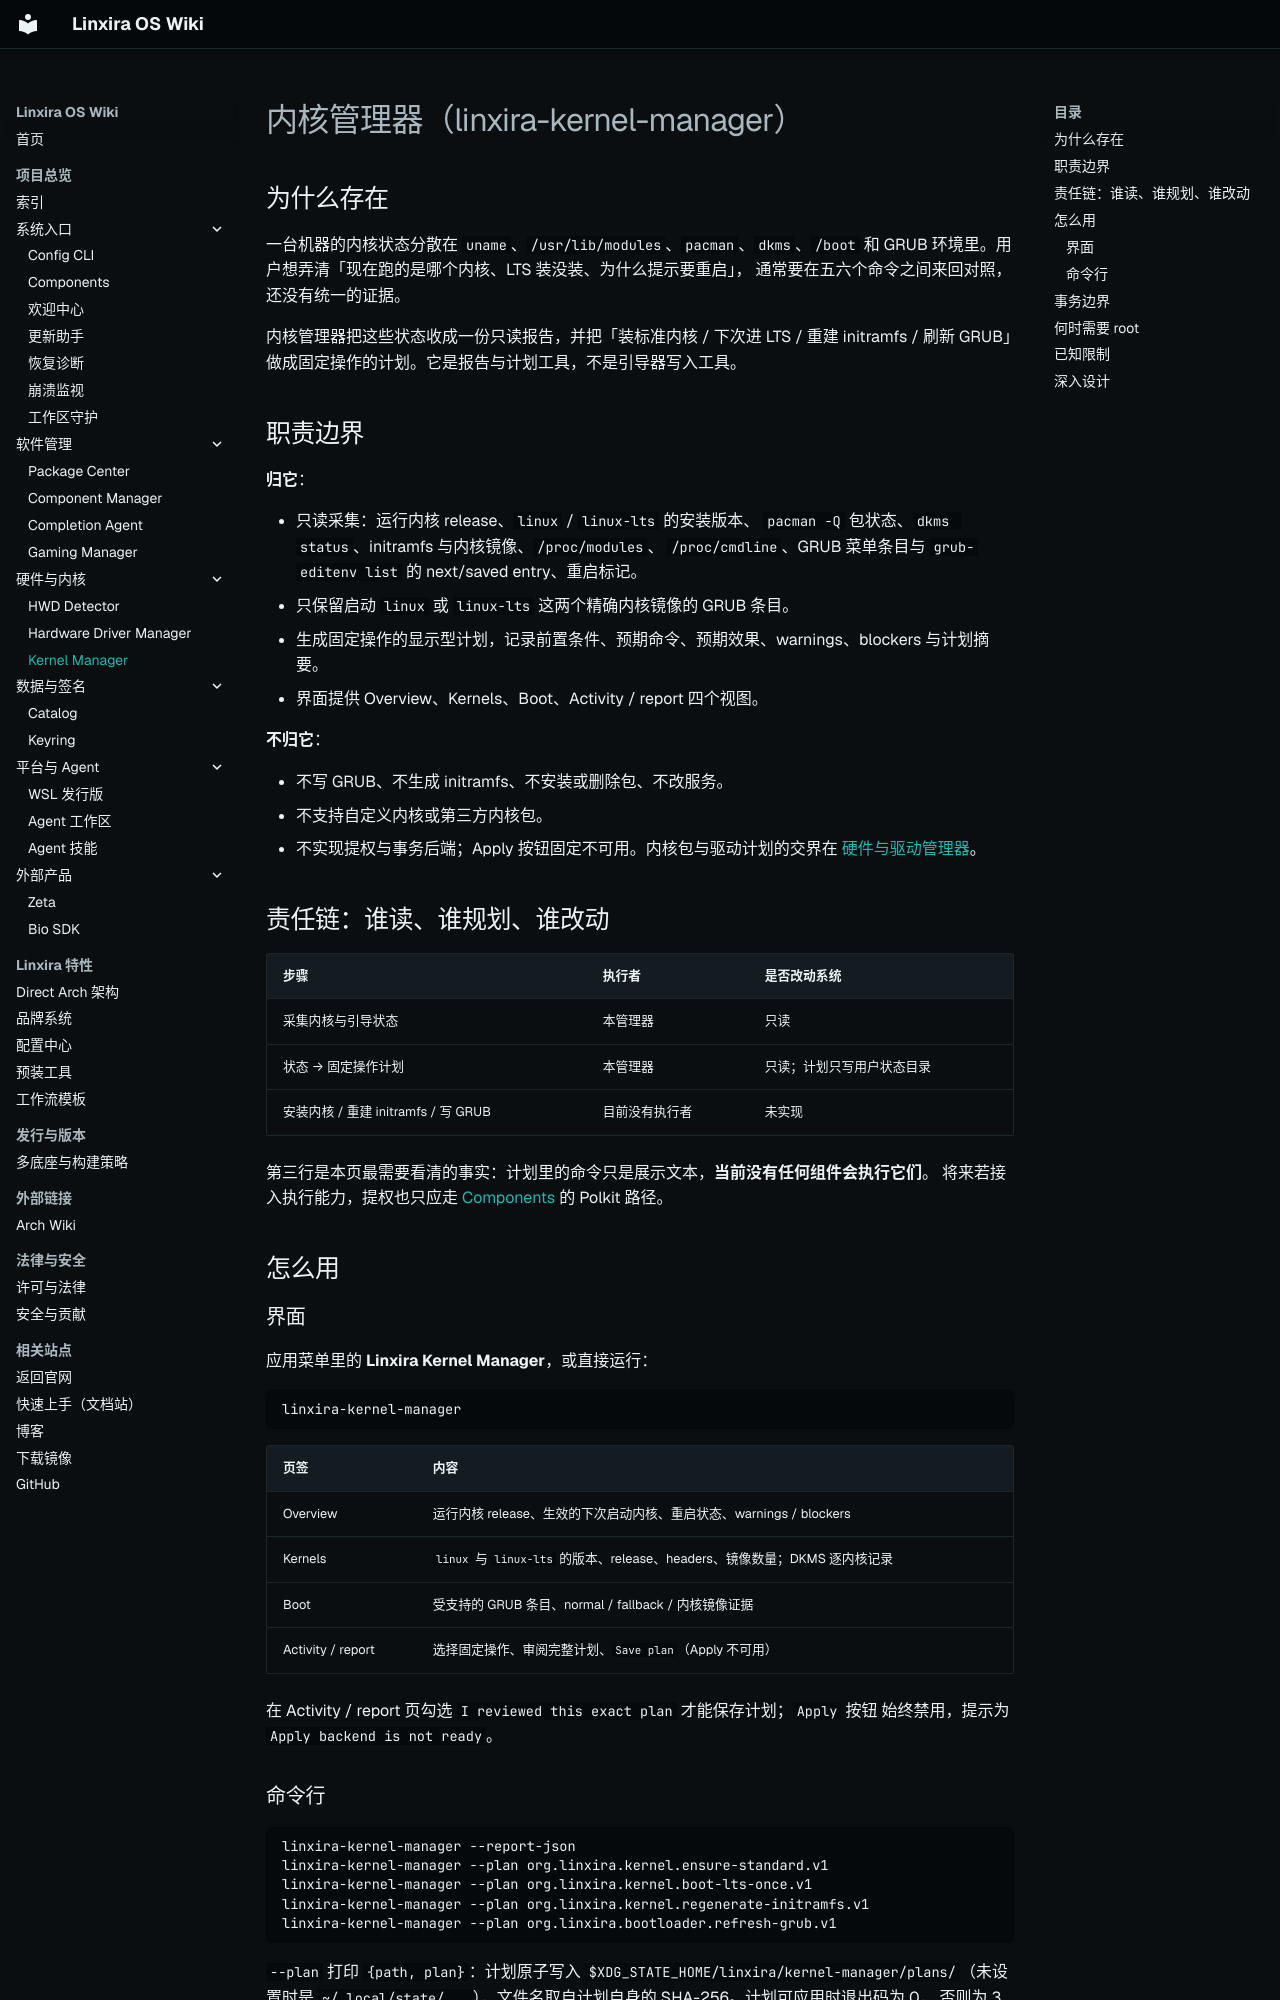

repository: Linxira-OS/linxira-wiki · page: software/kernel-manager/index.html · generator: mkdocs

# 内核管理器（linxira-kernel-manager）

## 为什么存在

一台机器的内核状态分散在 `uname`、`/usr/lib/modules`、`pacman`、`dkms`、`/boot`
和 GRUB 环境里。用户想弄清「现在跑的是哪个内核、LTS 装没装、为什么提示要重启」，
通常要在五六个命令之间来回对照，还没有统一的证据。

内核管理器把这些状态收成一份只读报告，并把「装标准内核 / 下次进 LTS / 重建 initramfs /
刷新 GRUB」做成固定操作的计划。它是报告与计划工具，不是引导器写入工具。

## 职责边界

**归它**：

- 只读采集：运行内核 release、`linux` / `linux-lts` 的安装版本、
  `pacman -Q` 包状态、`dkms status`、initramfs 与内核镜像、`/proc/modules`、
  `/proc/cmdline`、GRUB 菜单条目与 `grub-editenv list` 的 next/saved entry、重启标记。
- 只保留启动 `linux` 或 `linux-lts` 这两个精确内核镜像的 GRUB 条目。
- 生成固定操作的显示型计划，记录前置条件、预期命令、预期效果、warnings、blockers
  与计划摘要。
- 界面提供 Overview、Kernels、Boot、Activity / report 四个视图。

**不归它**：

- 不写 GRUB、不生成 initramfs、不安装或删除包、不改服务。
- 不支持自定义内核或第三方内核包。
- 不实现提权与事务后端；Apply 按钮固定不可用。内核包与驱动计划的交界在
  [硬件与驱动管理器](hardware-driver-manager.md)。

## 责任链：谁读、谁规划、谁改动

| 步骤 | 执行者 | 是否改动系统 |
|---|---|---|
| 采集内核与引导状态 | 本管理器 | 只读 |
| 状态 → 固定操作计划 | 本管理器 | 只读；计划只写用户状态目录 |
| 安装内核 / 重建 initramfs / 写 GRUB | 目前没有执行者 | 未实现 |

第三行是本页最需要看清的事实：计划里的命令只是展示文本，**当前没有任何组件会执行它们**。
将来若接入执行能力，提权也只应走 [Components](components.md) 的 Polkit 路径。

## 怎么用

### 界面

应用菜单里的 **Linxira Kernel Manager**，或直接运行：

```bash
linxira-kernel-manager
```

| 页签 | 内容 |
|---|---|
| Overview | 运行内核 release、生效的下次启动内核、重启状态、warnings / blockers |
| Kernels | `linux` 与 `linux-lts` 的版本、release、headers、镜像数量；DKMS 逐内核记录 |
| Boot | 受支持的 GRUB 条目、normal / fallback / 内核镜像证据 |
| Activity / report | 选择固定操作、审阅完整计划、`Save plan`（Apply 不可用） |

在 Activity / report 页勾选 `I reviewed this exact plan` 才能保存计划；`Apply` 按钮
始终禁用，提示为 `Apply backend is not ready`。
